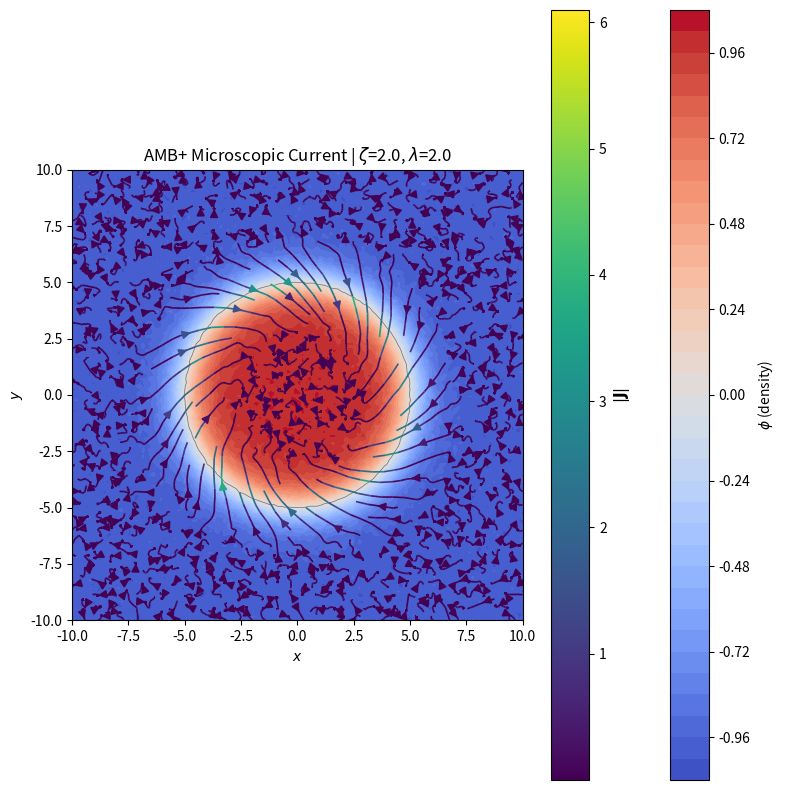

Write the Python code that produced this figure.
#!/usr/bin/env python3
"""
AMB+ (Active Model B+) 微觀密度場與活性機率通量視覺化

視覺化液滴密度場 phi 以及由 zeta (ζ) 與 lambda (λ) 驅動的活性通量 J。
使用者可調整 zeta 與 lambda_param 後重新執行，觀察通量型態變化。
"""

import numpy as np
import matplotlib.pyplot as plt

# =============================================================================
# 活性參數（可調整以觀察通量型態變化）
# =============================================================================
zeta = 2.0        # ζ：切向渦流強度 (tangential flow)
lambda_param = 2.0  # λ：法向推擠強度 (normal flow)

# =============================================================================
# 空間網格與密度場
# =============================================================================
n = 128
x = np.linspace(-10, 10, n)
y = np.linspace(-10, 10, n)
X, Y = np.meshgrid(x, y)

# 液滴半徑（可視需求調整）
R = 5.0
# 密度場：tanh 介面 + 微小高斯雜訊
np.random.seed(42)
phi = np.tanh(R - np.sqrt(X**2 + Y**2)) + 0.02 * np.random.randn(n, n)

# 梯度（介面法向量方向）
# np.gradient(phi)[0] = d(phi)/dy, [1] = d(phi)/dx
grad_y, grad_x = np.gradient(phi, y, x)
grad_sq = grad_x**2 + grad_y**2  # 將效應集中在介面附近

# =============================================================================
# 活性機率通量 J（AMB+）
# =============================================================================
# 切向渦流（由 ζ 驅動）
J_tangential_x = -grad_y * grad_sq * zeta
J_tangential_y = grad_x * grad_sq * zeta

# 法向推擠（由 λ 驅動）
J_normal_x = grad_x * grad_sq * lambda_param
J_normal_y = grad_y * grad_sq * lambda_param

# 總通量
J_x = J_tangential_x + J_normal_x
J_y = J_tangential_y + J_normal_y

# 通量大小（用於流線著色）
J_mag = np.sqrt(J_x**2 + J_y**2)

# =============================================================================
# 視覺化
# =============================================================================
fig, ax = plt.subplots(figsize=(8, 8))
ax.set_aspect(1)

# 底圖：密度場 phi（coolwarm：紅=液相，藍=氣相）
im = ax.contourf(X, Y, phi, levels=40, cmap="coolwarm")
plt.colorbar(im, ax=ax, label=r"$\phi$ (density)")
ax.contour(X, Y, phi, levels=[0], colors="k", linewidths=0.5, alpha=0.5)

# 流線圖：活性通量 (J_x, J_y)，顏色對應 |J|
strm = ax.streamplot(
    X[0], Y[:, 0], J_x, J_y,
    color=J_mag,
    cmap="viridis",
    linewidth=1.2,
    density=1.2,
    arrowsize=1.2,
    minlength=0.1,
)
cbar_strm = fig.colorbar(strm.lines, ax=ax)
cbar_strm.set_label(r"$|\mathbf{J}|$", fontsize=11)

ax.set_xlabel(r"$x$")
ax.set_ylabel(r"$y$")
ax.set_xlim(-10, 10)
ax.set_ylim(-10, 10)
ax.set_title(
    f"AMB+ Microscopic Current | $\\zeta$={zeta}, $\\lambda$={lambda_param}"
)
plt.tight_layout()
plt.savefig("ambp_current.png", dpi=150, bbox_inches="tight")
